Photos from the image-classification dataset "cbis-ddsm" in the GitHub repository RichardObi/mammo_dp. Its 2 classes are: is benign false, benign.

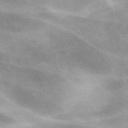
Label: benign

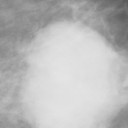
Label: is benign false

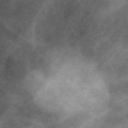
Label: is benign false

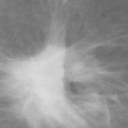
Label: is benign false

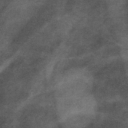
Label: benign

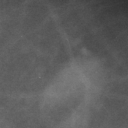
Label: benign
